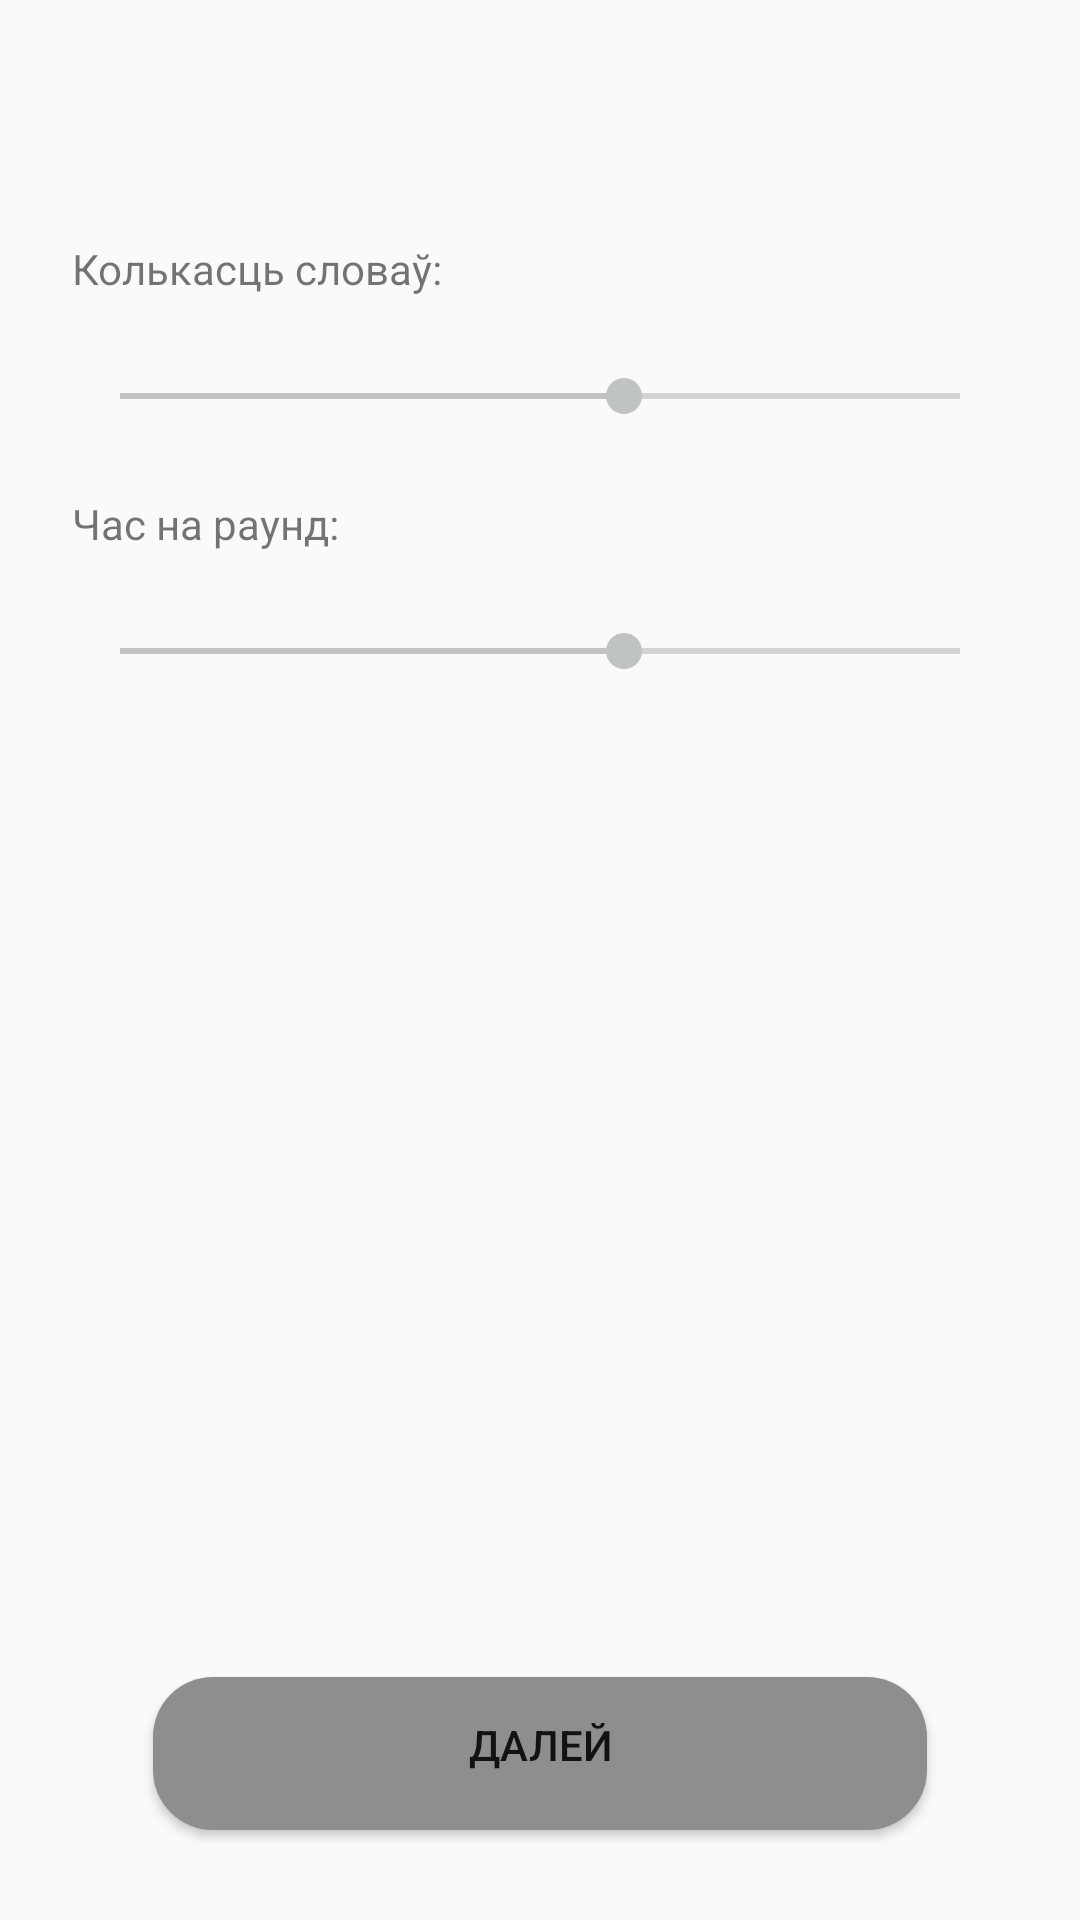

Reconstruct the res/layout file that produces this screen, plus the resources it refers to.
<!-- AndroidManifest.xml: application theme AppTheme -->
<!-- res/layout/activity_config.xml -->
<?xml version="1.0" encoding="utf-8"?>
<androidx.constraintlayout.widget.ConstraintLayout xmlns:android="http://schemas.android.com/apk/res/android"
                                                   xmlns:tools="http://schemas.android.com/tools"
                                                   xmlns:app="http://schemas.android.com/apk/res-auto"
                                                   android:layout_width="match_parent"
                                                   android:layout_height="match_parent">
    <include layout="@layout/action_bar"
             android:id="@+id/config_action_bar"/>
    <TextView
            android:text="@string/max_words_num_title"
            android:id="@+id/text_view_max_words_num"
            android:textSize="14sp"
            android:layout_width="wrap_content"
            android:layout_height="wrap_content" tools:layout_editor_absoluteY="107dp"
            app:layout_constraintTop_toBottomOf="@id/config_action_bar"
            android:layout_marginTop="24dp"
            app:layout_constraintLeft_toLeftOf="parent"
            android:layout_marginLeft="24dp" android:layout_marginStart="24dp"/>
    <TextView

            android:id="@+id/text_view_cur_words_num"
            android:textSize="14sp"
            android:layout_width="wrap_content"
            android:layout_height="wrap_content" tools:layout_editor_absoluteY="107dp"
            app:layout_constraintTop_toBottomOf="@id/config_action_bar"
            android:layout_marginTop="24dp"
            app:layout_constraintRight_toRightOf="parent"
            android:layout_marginRight="48dp" android:layout_marginEnd="24dp"/>
    <SeekBar android:layout_width="match_parent" android:layout_height="wrap_content"
             android:id="@+id/seekbar_words"
             tools:layout_editor_absoluteY="105dp" tools:layout_editor_absoluteX="0dp"
             android:max="@integer/max_words_num"
             android:progress="60"
             app:layout_constraintTop_toBottomOf="@id/text_view_max_words_num"
             android:layout_marginTop="24dp"
             app:layout_constraintLeft_toLeftOf="parent"
             android:layout_marginLeft="24dp" android:layout_marginStart="24dp"
             app:layout_constraintRight_toRightOf="parent"
             android:layout_marginRight="24dp"/>
    <TextView
            android:text="@string/time_config_title"
            android:id="@+id/text_view_time"
            android:textSize="14sp"
            android:layout_width="wrap_content"
            android:layout_height="wrap_content"
            app:layout_constraintTop_toBottomOf="@id/seekbar_words"
            android:layout_marginTop="24dp"
            app:layout_constraintLeft_toLeftOf="parent"
            android:layout_marginLeft="24dp" android:layout_marginStart="24dp"/>
    <TextView
            android:id="@+id/text_view_cur_time"
            android:textSize="14sp"
            android:layout_width="wrap_content"
            android:layout_height="wrap_content"
            app:layout_constraintTop_toBottomOf="@id/seekbar_words"
            android:layout_marginTop="24dp"
            app:layout_constraintRight_toRightOf="parent"
            android:layout_marginRight="48dp" android:layout_marginEnd="24dp"
    />
    <SeekBar android:layout_width="match_parent" android:layout_height="wrap_content"
             android:id="@+id/seekbar_time"
             tools:layout_editor_absoluteY="105dp" tools:layout_editor_absoluteX="0dp"
             android:max="@integer/max_game_time"
             android:progress="60"
             app:layout_constraintTop_toBottomOf="@id/text_view_time"
             android:layout_marginTop="24dp"
             app:layout_constraintLeft_toLeftOf="parent"
             android:layout_marginLeft="24dp" android:layout_marginStart="24dp"
             app:layout_constraintRight_toRightOf="parent"
             android:layout_marginRight="24dp"/>
    <Button
            android:text="@string/next_button"
            android:id="@+id/button_next_config"
            android:background="@drawable/btn_rounded_corner"
            android:layout_width="266dp"
            android:layout_height="63dp"
            app:layout_constraintBottom_toBottomOf="parent" android:layout_marginBottom="24dp"
            app:layout_constraintStart_toStartOf="parent" app:layout_constraintHorizontal_bias="0.5"
            app:layout_constraintEnd_toEndOf="parent"
            android:onClick="onClick"/>
</androidx.constraintlayout.widget.ConstraintLayout>
<!-- res/layout/action_bar.xml (included above) -->
<?xml version="1.0" encoding="utf-8"?>
<androidx.appcompat.widget.Toolbar
        xmlns:android="http://schemas.android.com/apk/res/android"
        android:id="@+id/action_bar"
        android:layout_width="match_parent"
        android:layout_height="wrap_content"
        android:background="@color/colorActionBar">
</androidx.appcompat.widget.Toolbar>
<!-- resources referenced by this layout -->
<resources>
  <!-- drawable btn_rounded_corner (drawable-v21) -->
  <?xml version="1.0" encoding="utf-8"?>
  <inset xmlns:android="http://schemas.android.com/apk/res/android"
         android:insetBottom="6dp"
         android:insetLeft="4dp"
         android:insetRight="4dp"
         android:insetTop="6dp">
      <ripple android:color="?attr/colorControlHighlight">
          <item>
              <shape android:shape="rectangle"
                     android:tint="@color/colorPrimary">
                  <corners android:radius="20dp"/>
                  <solid android:color="@color/colorPrimaryDark"/>
                  <padding android:bottom="6dp"/>
              </shape>
          </item>
      </ripple>
  </inset>
  <integer name="max_game_time">100</integer>
  <integer name="max_words_num">100</integer>
  <string name="max_words_num_title">Колькасць словаў:</string>
  <string name="next_button">Далей</string>
  <string name="time_config_title">Час на раунд:</string>
  <style name="AppTheme" parent="Theme.AppCompat.Light.NoActionBar">
          
          <item name="colorPrimary">@color/colorPrimary</item>
          <item name="colorPrimaryDark">@color/colorPrimaryDark</item>
          <item name="colorAccent">@color/colorAccent</item>
      </style>
  <color name="colorPrimary">#8F8E8E</color>
  <color name="colorPrimaryDark">#232323</color>
  <color name="colorAccent">#C0C3C3</color>
</resources>
